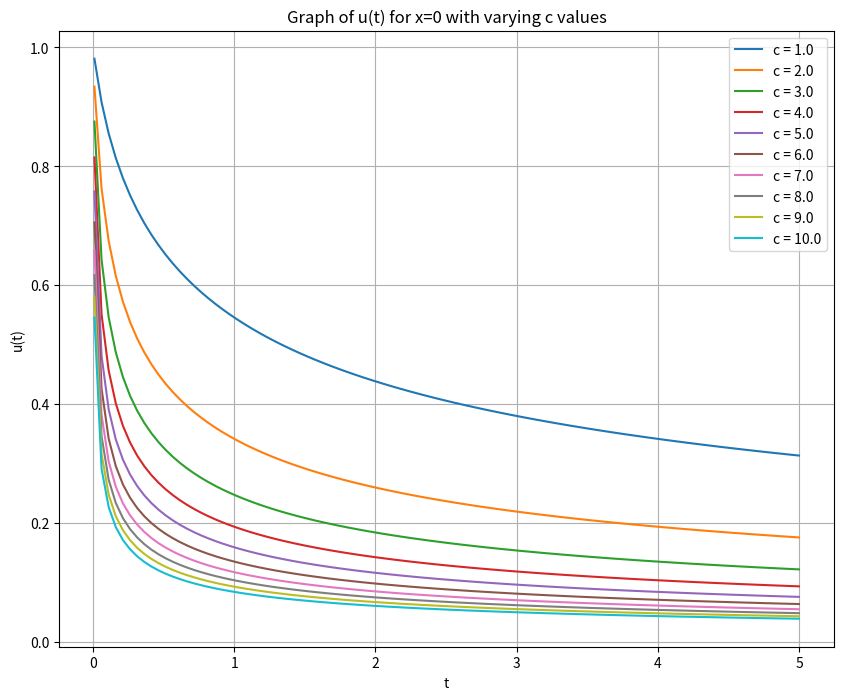

Here is the Python script that generated this plot:
import matplotlib.pyplot as plt
import numpy as np
from scipy.integrate import quad
from scipy.special import erf

# Define the integrand function
def integrand(p, c, t):
    return np.exp(-p - c**2 * p**2 * t) * np.cos(p*0) 

# Define a function to perform the integral over p from 0 to infinity
def integral_u(c, t):
    result, _ = quad(integrand, 0, np.inf, args=(c, t))
    return result

# Define a range of c values and t values
c_values = np.linspace(1, 10, 10)

t_values = np.linspace(0.01, 5, 100)

# Initialize a plot
plt.figure(figsize=(10, 8))

# Calculate and plot the integral for each c value
for c in c_values:
    u_values = [integral_u(c, t) for t in t_values]
    plt.plot(t_values, u_values, label=f'c = {c}')

# Label the plot
plt.xlabel('t')
plt.ylabel('u(t)')
plt.title('Graph of u(t) for x=0 with varying c values')
plt.legend()
plt.grid(True)
plt.show()
